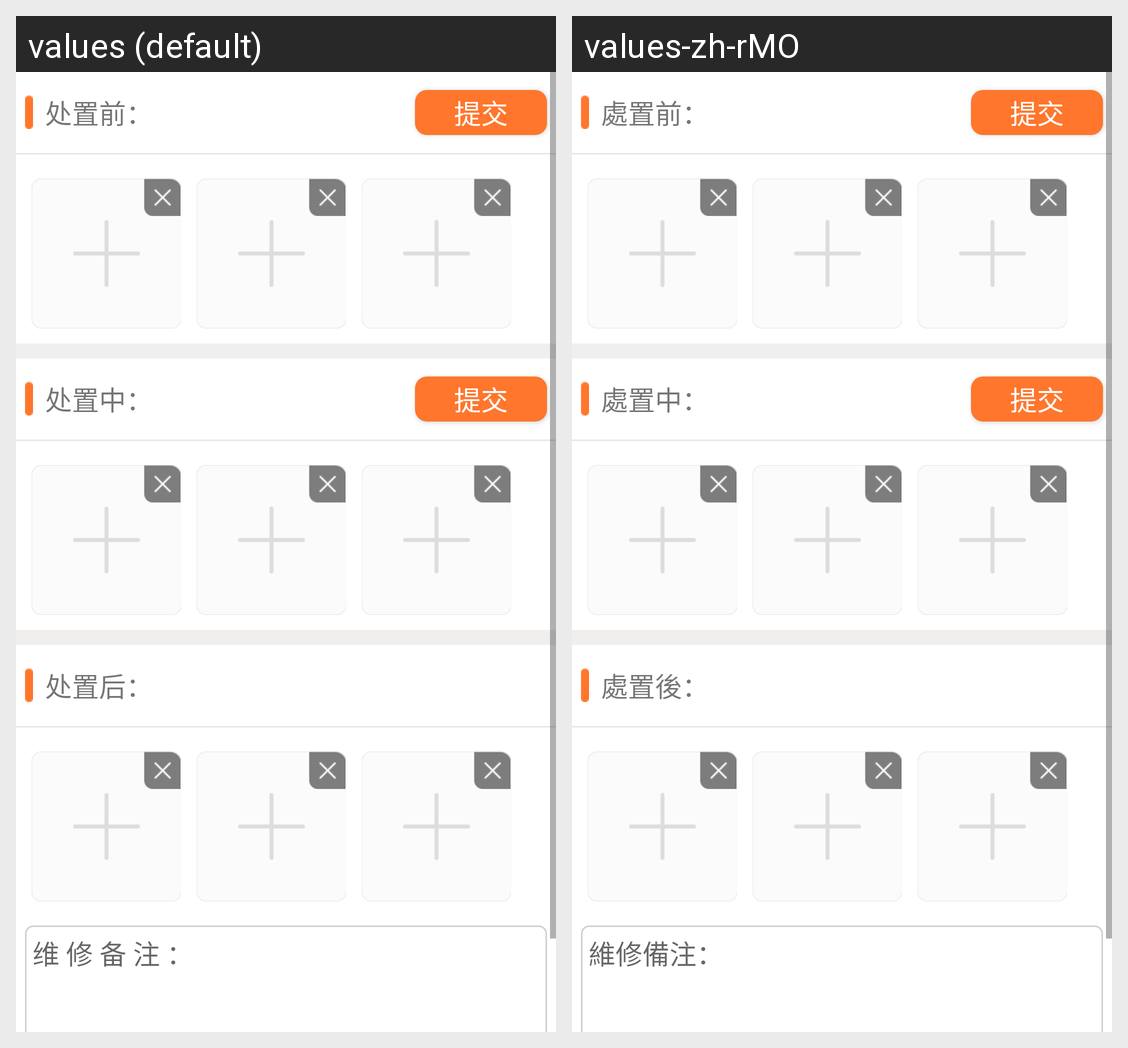

Translations of the strings shown on this Android screen, per locale in the grid:
Android screen res/layout/activity_uncheck.xml rendered under 2 locales, left to right: values (default), values-zh-rMO. Device: Nexus 5 (rendered at 1080×1920; each locale shown at half size, 540×960, under a caption strip naming it); theme AppTheme.
Strings drawn on this screen, with the default value and each locale's value (text and hints the layout hard-codes, and strings that could not be matched under every locale, appear in the picture but are not listed):

uncheck_redeal
  values: 处置前：
  values-zh-rMO: 處置前：

updata
  values: 提交
  values-zh-rMO: 提交  [not translated; the default value is used]

uncheck_deal
  values: 处置中：
  values-zh-rMO: 處置中：

uncheck_dealed
  values: 处置后：
  values-zh-rMO: 處置後：

check_detail_repair
  values: 维 修 备 注 ：
  values-zh-rMO: 維修備注：
